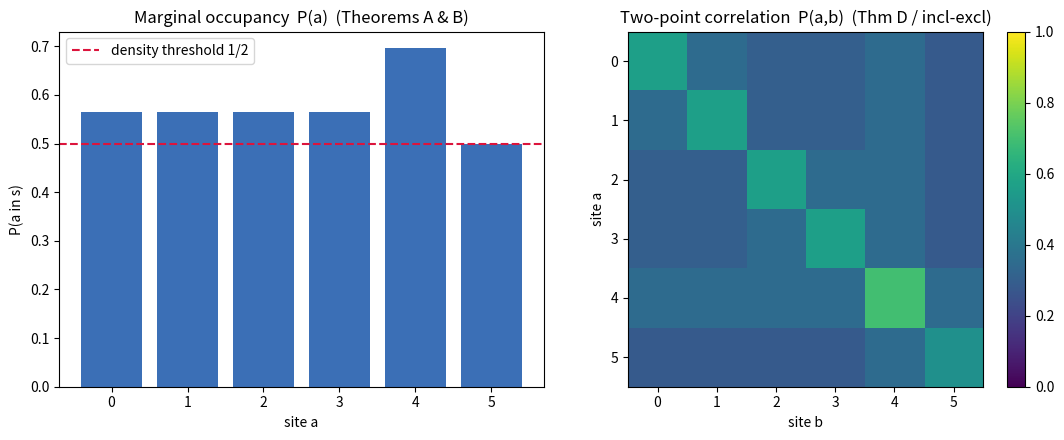

This chart was generated by the following Python code:
"""Visualize marginal occupancies and the two-point correlation matrix of a
union-closed family, illustrating Theorems A, D, and inclusion-exclusion."""
from itertools import combinations
from typing import FrozenSet, List
import numpy as np
import matplotlib.pyplot as plt


def upper_set(ground, seeds) -> List[FrozenSet[int]]:
    universe = [frozenset(c) for r in range(len(ground) + 1)
                for c in combinations(ground, r)]
    return [t for t in universe if any(set(s) <= t for s in seeds)]


def main() -> None:
    ground = list(range(6))
    F = upper_set(ground, [frozenset({0, 1}), frozenset({2, 3}), frozenset({4})])
    n, m = len(ground), len(F)

    marg = np.array([sum(1 for s in F if a in s) / m for a in ground])
    corr = np.zeros((n, n))
    for i in ground:
        for j in ground:
            corr[i, j] = sum(1 for s in F if i in s and j in s) / m

    fig, (ax1, ax2) = plt.subplots(1, 2, figsize=(11, 4.5))
    ax1.bar(ground, marg, color="#3b6fb6")
    ax1.axhline(0.5, color="crimson", ls="--", label="density threshold 1/2")
    ax1.set_title("Marginal occupancy  P(a)  (Theorems A & B)")
    ax1.set_xlabel("site a"); ax1.set_ylabel("P(a in s)"); ax1.legend()

    im = ax2.imshow(corr, cmap="viridis", vmin=0, vmax=1)
    ax2.set_title("Two-point correlation  P(a,b)  (Thm D / incl-excl)")
    ax2.set_xlabel("site b"); ax2.set_ylabel("site a")
    fig.colorbar(im, ax=ax2)
    fig.tight_layout()
    fig.savefig("union_closed_correlations.png", dpi=150)
    print("saved union_closed_correlations.png")


if __name__ == "__main__":
    main()
